Photos from the image-classification dataset "processed" in the GitHub repository shubhamchaudhary29/industrial-fault-detection. Its 2 classes are: defective, normal.

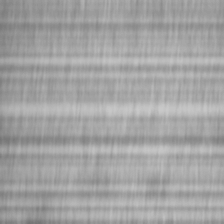
Label: normal

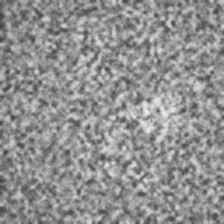
Label: defective

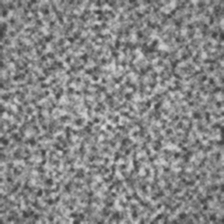
Label: normal

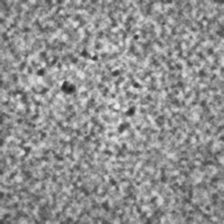
Label: defective

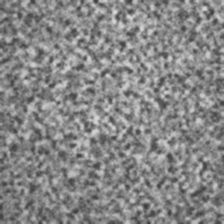
Label: normal

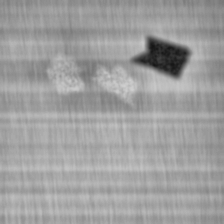
Label: defective
